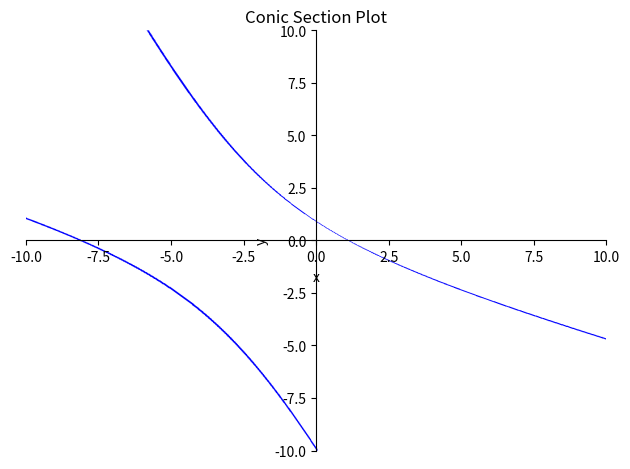

Generate this figure with matplotlib:

import numpy as np
import matplotlib.pyplot as plt
from sympy import symbols, Eq
from sympy.plotting import plot_implicit

def plot_conic_section(expression):
    """
    Plot a conic section given its expression.

    Arguments:
    expression: SymPy expression representing the conic section equation.
    """
    # Define symbols
    x, y = symbols('x y')

    # Plot the conic section
    p1 = plot_implicit(Eq(expression, 0), (x, -10, 10), (y, -10, 10), show=False)

    # Set plot parameters
    p1.xlabel = 'x'
    p1.ylabel = 'y'
    p1.title = 'Conic Section Plot'
    p1.show()

# Example usage:
x, y = symbols('x y')
expression = x**2 + 3*x*y + y**2 + 7*x+ 9*y - 9  # Example expression of a circle with radius 3
plot_conic_section(expression)
